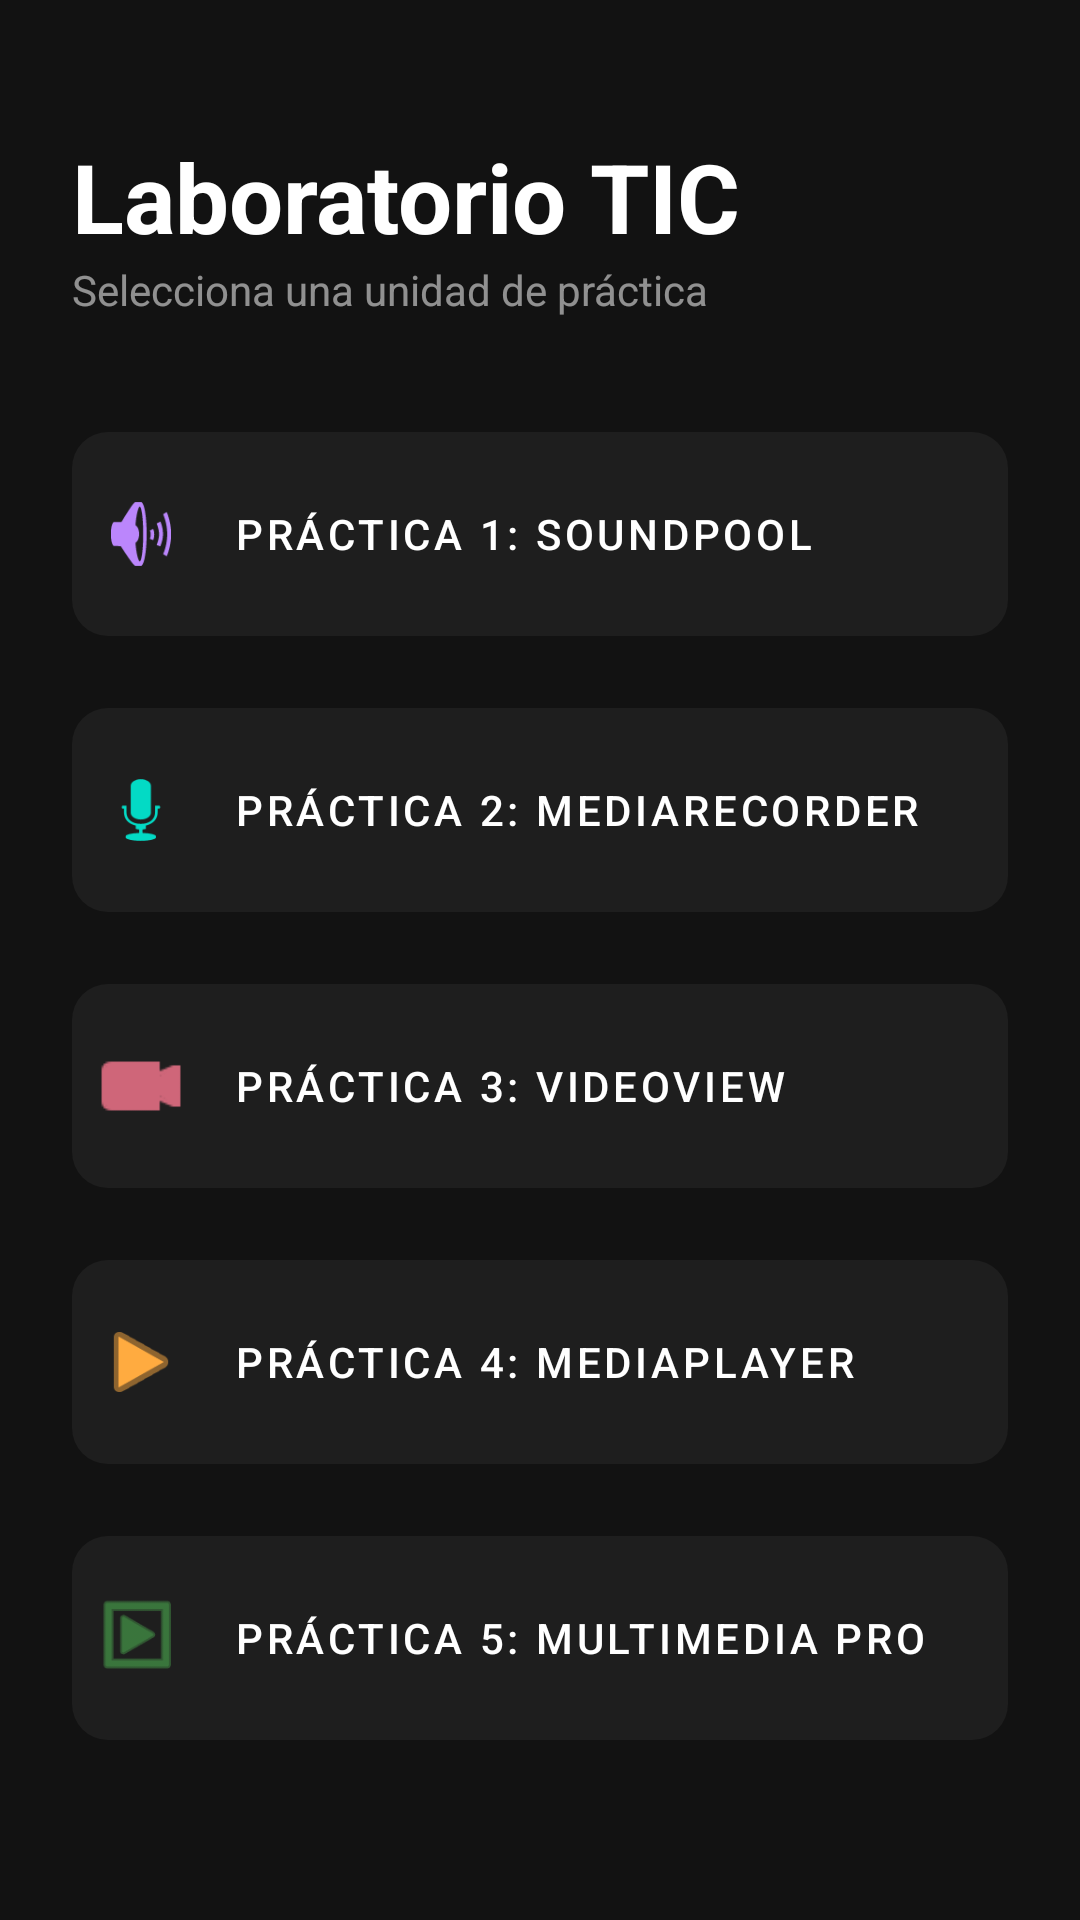

Reconstruct the res/layout file that produces this screen, plus the resources it refers to.
<!-- AndroidManifest.xml: application theme Theme.PracticasOctavo -->
<!-- res/layout/activity_menupracticas.xml -->
<?xml version="1.0" encoding="utf-8"?>
<androidx.constraintlayout.widget.ConstraintLayout
    xmlns:android="http://schemas.android.com/apk/res/android"
    xmlns:app="http://schemas.android.com/apk/res-auto"
    android:layout_width="match_parent"
    android:layout_height="match_parent"
    android:background="#121212"
    android:padding="24dp">

    <TextView
        android:id="@+id/tvTitle"
        android:layout_width="wrap_content"
        android:layout_height="wrap_content"
        android:text="Laboratorio TIC"
        android:textColor="#FFFFFF"
        android:textSize="32sp"
        android:textStyle="bold"
        app:layout_constraintTop_toTopOf="parent"
        app:layout_constraintStart_toStartOf="parent"
        android:layout_marginTop="20dp"/>

    <TextView
        android:id="@+id/tvSubtitle"
        android:layout_width="wrap_content"
        android:layout_height="wrap_content"
        android:text="Selecciona una unidad de práctica"
        android:textColor="#88FFFFFF"
        android:textSize="14sp"
        app:layout_constraintTop_toBottomOf="@id/tvTitle"
        app:layout_constraintStart_toStartOf="parent"/>

    <ScrollView
        android:layout_width="match_parent"
        android:layout_height="0dp"
        android:layout_marginTop="32dp"
        app:layout_constraintTop_toBottomOf="@id/tvSubtitle"
        app:layout_constraintBottom_toBottomOf="parent">

        <LinearLayout
            android:layout_width="match_parent"
            android:layout_height="wrap_content"
            android:orientation="vertical">

            <com.google.android.material.button.MaterialButton
                android:id="@+id/btn_p1"
                style="@style/Widget.MaterialComponents.Button.TextButton.Icon"
                android:layout_width="match_parent"
                android:layout_height="80dp"
                android:layout_marginBottom="12dp"
                android:text="Práctica 1: SoundPool"
                android:textAlignment="viewStart"
                android:textColor="#FFFFFF"
                android:onClick="abrirSoundPool"
                app:backgroundTint="#1E1E1E"
                app:cornerRadius="12dp"
                app:icon="@android:drawable/ic_lock_silent_mode_off"
                app:iconPadding="16dp"
                app:iconSize="30dp"
                app:iconTint="#BB86FC" />

            <com.google.android.material.button.MaterialButton
                android:id="@+id/btn_p2"
                style="@style/Widget.MaterialComponents.Button.TextButton.Icon"
                android:layout_width="match_parent"
                android:layout_height="80dp"
                android:layout_marginBottom="12dp"
                android:text="Práctica 2: MediaRecorder"
                android:textAlignment="viewStart"
                android:textColor="#FFFFFF"
                android:onClick="abrirMediaRecorder"
                app:backgroundTint="#1E1E1E"
                app:cornerRadius="12dp"
                app:icon="@android:drawable/ic_btn_speak_now"
                app:iconPadding="16dp"
                app:iconSize="30dp"
                app:iconTint="#03DAC5" />

            <com.google.android.material.button.MaterialButton
                android:id="@+id/btn_p3"
                style="@style/Widget.MaterialComponents.Button.TextButton.Icon"
                android:layout_width="match_parent"
                android:layout_height="80dp"
                android:layout_marginBottom="12dp"
                android:text="Práctica 3: VideoView"
                android:textAlignment="viewStart"
                android:textColor="#FFFFFF"
                android:onClick="abrirVideoView"
                app:backgroundTint="#1E1E1E"
                app:cornerRadius="12dp"
                app:icon="@android:drawable/presence_video_online"
                app:iconPadding="16dp"
                app:iconSize="30dp"
                app:iconTint="#CF6679" />

            <com.google.android.material.button.MaterialButton
                android:id="@+id/btn_p4"
                style="@style/Widget.MaterialComponents.Button.TextButton.Icon"
                android:layout_width="match_parent"
                android:layout_height="80dp"
                android:layout_marginBottom="12dp"
                android:text="Práctica 4: MediaPlayer"
                android:textAlignment="viewStart"
                android:textColor="#FFFFFF"
                android:onClick="abrirMediaPlayer"
                app:backgroundTint="#1E1E1E"
                app:cornerRadius="12dp"
                app:icon="@android:drawable/ic_media_play"
                app:iconPadding="16dp"
                app:iconSize="30dp"
                app:iconTint="#FFAB40" />

            <com.google.android.material.button.MaterialButton
                android:id="@+id/btn_p5"
                style="@style/Widget.MaterialComponents.Button.TextButton.Icon"
                android:layout_width="match_parent"
                android:layout_height="80dp"
                android:layout_marginBottom="12dp"
                android:text="Práctica 5: Multimedia Pro"
                android:textAlignment="viewStart"
                android:textColor="#FFFFFF"
                android:onClick="abrirMultimediaPlayer"
                app:backgroundTint="#1E1E1E"
                app:cornerRadius="12dp"
                app:icon="@android:drawable/ic_menu_slideshow"
                app:iconPadding="16dp"
                app:iconSize="30dp"
                app:iconTint="#4CAF50" />

        </LinearLayout>
    </ScrollView>

</androidx.constraintlayout.widget.ConstraintLayout>
<!-- resources referenced by this layout -->
<resources>
  <style name="Theme.PracticasOctavo" parent="Theme.MaterialComponents.DayNight.NoActionBar">
          
          
      </style>
</resources>
